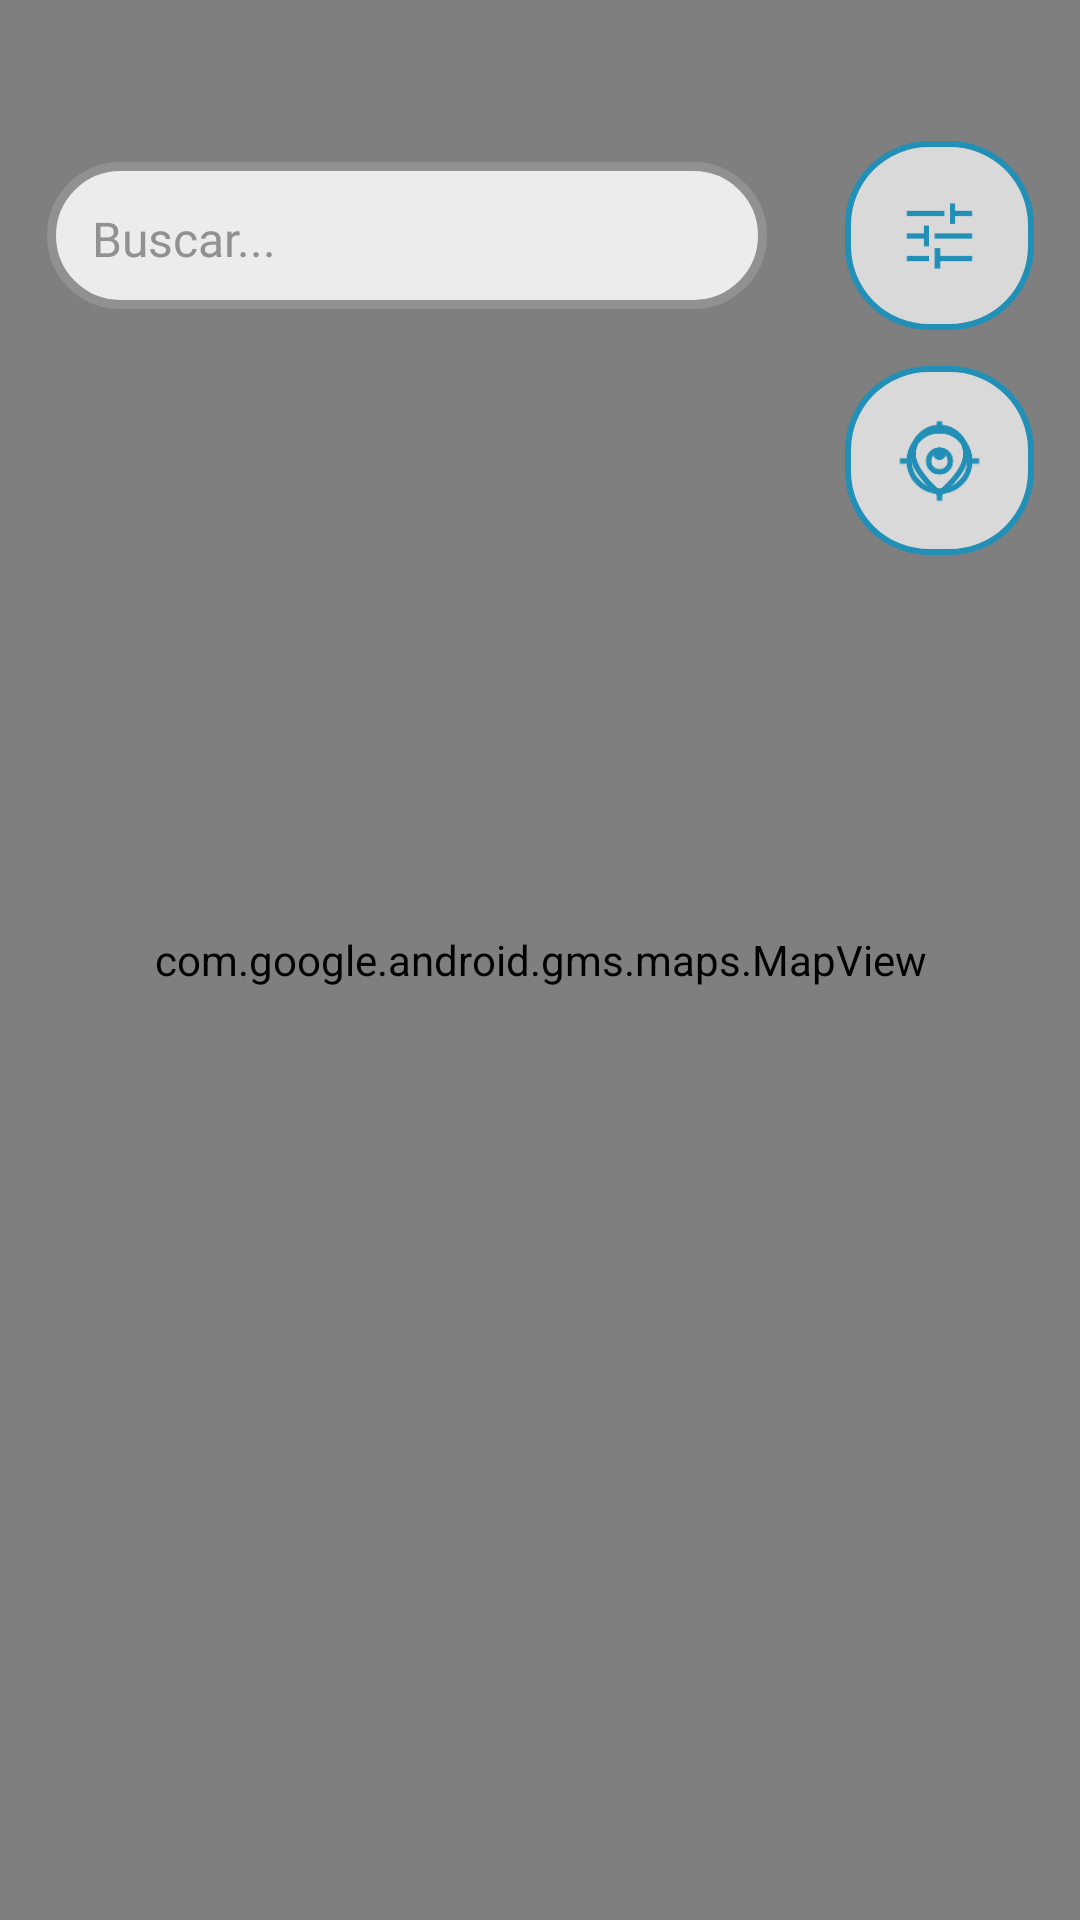

Write the Android layout XML for this screen, with the resource values it uses.
<!-- AndroidManifest.xml: application theme Theme.GoNow -->
<!-- res/layout/fragment_mapa.xml -->
<?xml version="1.0" encoding="utf-8"?>
<androidx.constraintlayout.widget.ConstraintLayout xmlns:android="http://schemas.android.com/apk/res/android"
    xmlns:app="http://schemas.android.com/apk/res-auto"
    xmlns:tools="http://schemas.android.com/tools"
    android:layout_width="match_parent"
    android:layout_height="match_parent">

    
    <com.google.android.gms.maps.MapView
        android:id="@+id/mapView"
        android:layout_width="0dp"
        android:layout_height="0dp"
        app:layout_constraintBottom_toBottomOf="parent"
        app:layout_constraintEnd_toEndOf="parent"
        app:layout_constraintStart_toStartOf="parent"
        app:layout_constraintTop_toTopOf="parent" />

    
    <androidx.constraintlayout.widget.Guideline
        android:id="@+id/guidelineTop"
        android:layout_width="wrap_content"
        android:layout_height="wrap_content"
        android:orientation="horizontal"
        app:layout_constraintGuide_begin="54dp" />

    
    <EditText
        android:id="@+id/editTextBuscador"
        android:layout_width="240dp"
        android:layout_height="49dp"
        android:layout_marginStart="30dp"
        android:layout_marginEnd="19dp"
        android:background="@drawable/forma_busqueda_texto"
        android:hint="@string/buscar"
        android:ems="10"
        android:fontFamily="@font/poppinsregular"
        android:textSize="16sp"
        android:paddingStart="15dp"
        android:paddingEnd="15dp"
        android:paddingTop="10dp"
        android:textColor="#000000"
        android:textColorHint="@color/supportVariant"
        android:inputType="text"
        app:layout_constraintStart_toStartOf="parent"
        app:layout_constraintTop_toTopOf="@id/guidelineTop"
        app:layout_constraintEnd_toStartOf="@+id/imageView5" />

    
    <ImageView
        android:id="@+id/imageView5"
        android:layout_width="63dp"
        android:layout_height="63dp"
        android:layout_marginStart="7dp"
        android:layout_marginEnd="30dp"
        android:background="@drawable/forma_circulo2"
        app:layout_constraintEnd_toEndOf="parent"
        app:layout_constraintTop_toTopOf="@id/guidelineTop"
        app:layout_constraintBottom_toBottomOf="@+id/editTextBuscador"
        app:layout_constraintStart_toEndOf="@+id/editTextBuscador" />

    
    <ImageView
        android:id="@+id/imageViewFiltro"
        android:layout_width="29dp"
        android:layout_height="38dp"
        app:layout_constraintBottom_toBottomOf="@+id/imageView5"
        app:layout_constraintEnd_toEndOf="@+id/imageView5"
        app:layout_constraintStart_toStartOf="@+id/imageView5"
        app:layout_constraintTop_toTopOf="@+id/imageView5"
        app:srcCompat="@drawable/filter" />

    <ImageView
        android:id="@+id/imageViewBotonUbi"
        android:layout_width="63dp"
        android:layout_height="63dp"
        android:layout_marginTop="12dp"
        android:background="@drawable/forma_circulo2"
        app:layout_constraintEnd_toEndOf="@+id/imageView5"
        app:layout_constraintHorizontal_bias="0.0"
        app:layout_constraintStart_toStartOf="@+id/imageView5"
        app:layout_constraintTop_toBottomOf="@+id/imageView5" />

    <ImageView
        android:id="@+id/imageViewUbi"
        android:layout_width="29dp"
        android:layout_height="38dp"
        app:layout_constraintBottom_toBottomOf="@+id/imageViewBotonUbi"
        app:layout_constraintEnd_toEndOf="@+id/imageViewBotonUbi"
        app:layout_constraintStart_toStartOf="@+id/imageViewBotonUbi"
        app:layout_constraintTop_toTopOf="@+id/imageViewBotonUbi"
        app:srcCompat="@drawable/miubi" />

    <ImageView
        android:id="@+id/imageViewUbiOn"
        android:layout_width="29dp"
        android:layout_height="38dp"
        app:layout_constraintBottom_toBottomOf="@+id/imageViewBotonUbi"
        app:layout_constraintEnd_toEndOf="@+id/imageViewBotonUbi"
        app:layout_constraintStart_toStartOf="@+id/imageViewBotonUbi"
        app:layout_constraintTop_toTopOf="@+id/imageViewBotonUbi"
        app:srcCompat="@drawable/miubion" />

</androidx.constraintlayout.widget.ConstraintLayout>
<!-- resources referenced by this layout -->
<resources>
  <color name="supportVariant">#929191</color>
  <!-- drawable filter: png bitmap (drawable, 1094 bytes) -->
  <!-- drawable forma_busqueda_texto (drawable) -->
  <?xml version="1.0" encoding="utf-8"?>
  <shape xmlns:android="http://schemas.android.com/apk/res/android">
      <solid android:color="@color/support"/>
      <corners android:radius="23dp"/>
      <stroke android:width="3dp" android:color="@color/supportVariant"/>
      <padding
          android:left="8dp"
          android:top="8dp"
          android:right="8dp"
          android:bottom="8dp" />
  
  </shape>
  <!-- drawable forma_circulo2 (drawable) -->
  <?xml version="1.0" encoding="utf-8"?>
  <shape xmlns:android="http://schemas.android.com/apk/res/android"
      android:shape="rectangle">
  
      <solid android:color="@color/general"/> 
      <size android:width="100dp" android:height="100dp"/> 
      <stroke android:color="@color/secondary" android:width="2dp"/>
      <corners android:radius="27dp"/>
  </shape>
  <!-- drawable miubi: png bitmap (drawable, 2788 bytes) -->
  <!-- drawable miubion: png bitmap (drawable, 3092 bytes) -->
  <string name="buscar">Buscar...</string>
  <style name="Theme.GoNow" parent="Base.Theme.GoNow" />
  <color name="support">#ECECEC</color>
  <color name="general">#D9D9D9</color>
  <color name="secondary">#218FB6</color>
  <style name="Base.Theme.GoNow" parent="Theme.Material3.Light.NoActionBar">
          <item name="colorPrimary">@color/primary</item>
          <item name="colorPrimaryVariant">@color/primaryVariant</item>
          <item name="colorSecondary">@color/secondary</item>
          <item name="colorSecondaryVariant">@color/secondaryVariant</item>
          <item name="backgroundColor">@color/support</item>
          <item name="colorSurface">@color/general</item>
          <item name="colorOnPrimary">#FFFFFF</item>
          <item name="colorOnSecondary">#FFFFFF</item>
          <item name="colorOnBackground">#000000</item>
          <item name="colorOnSurface">#000000</item>
  
  
          <item name="shapeAppearanceSmallComponent">@style/RoundedButton</item>
      </style>
  <color name="primary">#10BDC0</color>
  <color name="primaryVariant">#0B9B9D</color>
  <color name="secondaryVariant">#1D799A</color>
  <style name="RoundedButton" parent="ShapeAppearance.Material3.SmallComponent">
          <item name="cornerSize">23dp</item>
      </style>
</resources>
